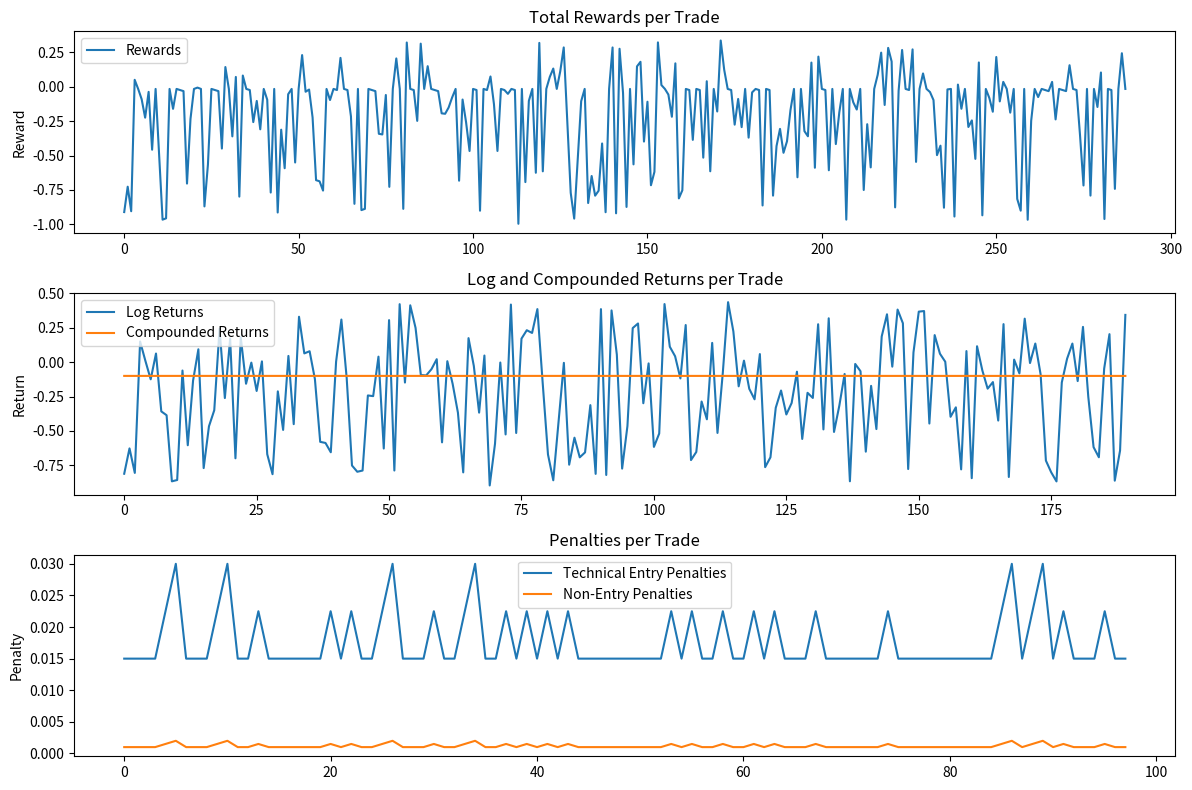

Write Python code to recreate this figure.
import numpy as np
import matplotlib.pyplot as plt
import random

# Constants for penalties and reward factors
MAX_COMPOUNDED_RETURN_PENALTY = (
    -1
)  # Max compounded return penalty (2% of balance per trade)
LOG_RETURN_FACTOR = 9.0
COMPOUNDED_RETURN_FACTOR = 0.1

# Trade simulation constants
NUM_TRADES = 288  # Number of simulated trades
TRADE_PROBABILITY = 0.7  # Probability that the model decides to trade
MAX_TAKE_PROFIT = 0.05  # 5% max profit for take profit trades
RANDOM_PROFIT_LOSS = 0.1  # Random fluctuation of profit or loss

# Penalty ranges and increments
NO_TRADE_PENALTY_START = 0.001
NO_TRADE_PENALTY_MAX = 0.005
NO_TRADE_PENALTY_INCREMENT = 0.001 * 0.50  # 50% of the starting value

TECH_ENTRY_PENALTY_START = 0.015
TECH_ENTRY_PENALTY_MAX = 0.15
TECH_ENTRY_PENALTY_INCREMENT = 0.015 * 0.50  # 50% of the starting value


# Reward system simulation with dynamic penalties
def simulate_trade_system(
    log_factor=LOG_RETURN_FACTOR, comp_factor=COMPOUNDED_RETURN_FACTOR
):
    log_returns = []
    compounded_returns = []
    technical_entry_penalties = []
    non_entry_penalties = []
    rewards = []

    compounded_balance = 1.0  # Starting balance for compounded returns
    balance = 1000  # Starting balance for log return calculations

    no_trade_penalty = NO_TRADE_PENALTY_START
    tech_entry_penalty = TECH_ENTRY_PENALTY_START
    consecutive_no_trades = 0
    consecutive_missed_entries = 0

    for i in range(NUM_TRADES):
        # Decide if the model trades or not
        trade = np.random.rand() < TRADE_PROBABILITY

        if trade:
            # Simulate profit or loss outcome
            profit_loss = np.random.uniform(-RANDOM_PROFIT_LOSS, MAX_TAKE_PROFIT)
            log_return = profit_loss * log_factor

            # Cap the log return penalty
            if log_return < MAX_COMPOUNDED_RETURN_PENALTY:
                log_return = MAX_COMPOUNDED_RETURN_PENALTY

            # Update compounded returns
            compounded_balance *= 1 + profit_loss
            compounded_return = (compounded_balance - balance) / balance * comp_factor

            # Cap the compounded return penalty
            if compounded_return < MAX_COMPOUNDED_RETURN_PENALTY:
                compounded_return = MAX_COMPOUNDED_RETURN_PENALTY

            # Calculate total reward
            reward = log_return + compounded_return
            rewards.append(reward)

            # Log the returns
            log_returns.append(log_return)
            compounded_returns.append(compounded_return)

            # Reset penalties on a valid trade
            no_trade_penalty = NO_TRADE_PENALTY_START
            tech_entry_penalty = TECH_ENTRY_PENALTY_START
            consecutive_no_trades = 0
            consecutive_missed_entries = 0

        else:
            # Penalty for no trading (increasing penalty with consecutive misses)
            non_entry_penalty = no_trade_penalty
            no_trade_penalty = min(
                no_trade_penalty + NO_TRADE_PENALTY_INCREMENT, NO_TRADE_PENALTY_MAX
            )
            consecutive_no_trades += 1

            # Penalty for missed technical entries (increasing with consecutive misses)
            missed_entry_penalty = tech_entry_penalty
            tech_entry_penalty = min(
                tech_entry_penalty + TECH_ENTRY_PENALTY_INCREMENT,
                TECH_ENTRY_PENALTY_MAX,
            )
            consecutive_missed_entries += 1

            # Log penalties
            technical_entry_penalties.append(missed_entry_penalty)
            non_entry_penalties.append(non_entry_penalty)

            # Total penalty for not trading
            reward = -missed_entry_penalty - non_entry_penalty
            rewards.append(reward)

    return {
        "log_returns": np.array(log_returns),
        "compounded_returns": np.array(compounded_returns),
        "technical_entry_penalties": np.array(technical_entry_penalties),
        "non_entry_penalties": np.array(non_entry_penalties),
        "rewards": np.array(rewards),
    }


# Plotting function to visualize reward system results
def plot_rewards(result):
    rewards = result["rewards"]
    log_returns = result["log_returns"]
    compounded_returns = result["compounded_returns"]
    tech_entry_penalties = result["technical_entry_penalties"]
    non_entry_penalties = result["non_entry_penalties"]

    plt.figure(figsize=(12, 8))

    # Plot rewards
    plt.subplot(3, 1, 1)
    plt.plot(rewards, label="Rewards")
    plt.title("Total Rewards per Trade")
    plt.ylabel("Reward")
    plt.legend()

    # Plot log returns and compounded returns
    plt.subplot(3, 1, 2)
    plt.plot(log_returns, label="Log Returns")
    plt.plot(compounded_returns, label="Compounded Returns")
    plt.title("Log and Compounded Returns per Trade")
    plt.ylabel("Return")
    plt.legend()

    # Plot penalties
    plt.subplot(3, 1, 3)
    plt.plot(tech_entry_penalties, label="Technical Entry Penalties")
    plt.plot(non_entry_penalties, label="Non-Entry Penalties")
    plt.title("Penalties per Trade")
    plt.ylabel("Penalty")
    plt.legend()

    plt.tight_layout()
    plt.show()


# Simulate and plot rewards with dynamic penalties
result = simulate_trade_system()
plot_rewards(result)

j = 0
for i in range(100):
    j += 1
    print(random.randint(0, 0))
    print(j)
